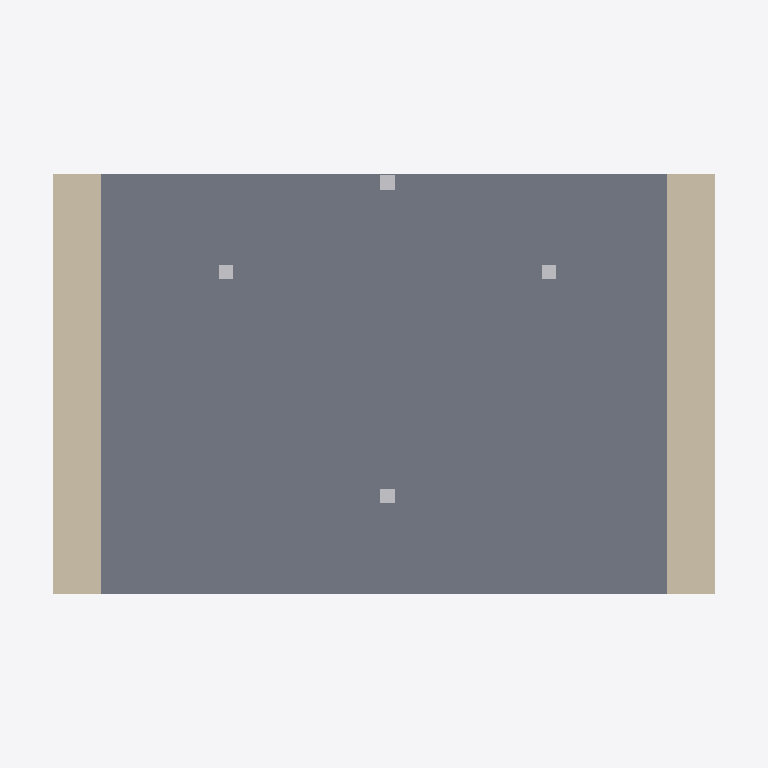
Plan cut of the same IFC building model at storey 'Level 2' (level 3.50 m, cut at 4.90 m), seen from above with north up, elements coloured by IFC class: 4 other elements (light grey), 2 walls (beige), 1 slab (grey). Cut surfaces are drawn darker.
Extent 4.4 m × 2.9 m × 7.7 m (x, y, z). Storeys (3): Level 1 at -0.30 m; Level 2 at 3.50 m; Level 3 at 7.00 m. Elements (24): 16 IfcSensor, 4 IfcWall, 2 IfcFooting, 2 IfcSlab.

HEADER;
FILE_DESCRIPTION((''),'2;1');
FILE_NAME('BuildingLab.ifc','2025-05-07T18:36:14',(''),(''),'Processor version 6.0.0.0','Xbim.IO.MemoryModel','');
FILE_SCHEMA(('IFC4X3'));
ENDSEC;
DATA;
#1=IFCPROJECT('3hRXUHQmPDguj_IzpNaSzG',#2,'BuildingExample',$,$,$,$,(#32,#38),#7);
#41=IFCBUILDING('1eFB0qXoD4kODaxzGedwS0',#2,'BuildingLab',$,$,#46,$,$,.ELEMENT.,$,$,$);
#48=IFCBUILDINGSTOREY('3TxRAbHWfBpfQL7c$Y2gHB',#2,'Level 1',$,$,$,$,$,$,-0.3);
#51=IFCBUILDINGSTOREY('09oyaPniz9xOLkSk2vN9cU',#2,'Level 2',$,$,$,$,$,$,3.5);
#53=IFCBUILDINGSTOREY('2h6HFl9NbEreaq7C$Xh82J',#2,'Level 3',$,$,$,$,$,$,7.0);
#439=IFCSLAB('1HUN3XRyTAdvNDKtNctoZA',#440,'Slab_Level_1',$,$,#446,#445,$,.FLOOR.);
#333=IFCWALL('12ew5Tk9f8zfUno_gVD$$L',#223,'Wall1_Level_2',$,$,#335,#334,$,.SOLIDWALL.);
#386=IFCWALL('0mapUF8tL1ieVLbgHIOVnQ',#223,'Wall2_Level_2',$,$,#388,#387,$,.SOLIDWALL.);
#609=IFCSENSOR('2fuNn$nIH7uwDScZhpjKsy',#551,'T1_2','Measures concrete temperature',$,#611,#610,$,.TEMPERATURESENSOR.);
#933=IFCSENSOR('0bnTe_Uyb4juld0XVV5On1',#551,'T1_8','Measures concrete temperature',$,#935,#934,$,.TEMPERATURESENSOR.);
#717=IFCSENSOR('2QV2MpxfvAkfgO3mcu6Crw',#551,'T1_4','Measures concrete temperature',$,#719,#718,$,.TEMPERATURESENSOR.);
#771=IFCSENSOR('2sKeJgYgHDCOlq9twSzVl1',#551,'T1_5','Measures concrete temperature',$,#773,#772,$,.TEMPERATURESENSOR.);
ENDSEC;